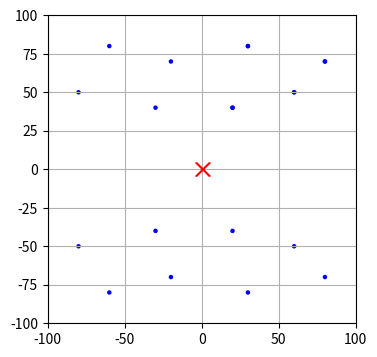

Generate this figure with matplotlib: (Note: this script raises an exception after producing the figure.)
import matplotlib.animation as animation
import matplotlib.pyplot as plt
import networkx as nx

fig = plt.figure(figsize=(5, 4))
ax = fig.add_subplot(autoscale_on=False, xlim=(-100, 100), ylim=(-100, 100))
ax.set_aspect("equal")
ax.grid()

dt = 0.01  # seconds between frames
time_text = ax.text(x=0.01, y=0.95, s="", transform=ax.transAxes)

RESIDENCE_CENTERS = [
    (-20, -70),
    (-20, 70),
    (-30, -40),
    (-30, 40),
    (-60, -80),
    (-60, 80),
    (-80, -50),
    (-80, 50),
    (20, -40),
    (20, 40),
    (20, 40),
    (30, -80),
    (30, 80),
    (30, 80),
    (60, -50),
    (60, 50),
    (60, 50),
    (80, -70),
    (80, 70),
    (80, 70),
]
for x, y in RESIDENCE_CENTERS:
    ax.add_artist(plt.Circle(xy=(x, y), radius=1, color="blue"))
DRONE_CENTER = (0, 0)
(drone,) = ax.plot(DRONE_CENTER, marker="x", color="red", markersize=10)
(trace,) = ax.plot([], [], lw=1, color="black")

x, y = DRONE_CENTER
history_x, history_y = [x], [y]


def update(i):
    history_x.append(x)
    history_y.append(y)

    drone.set_data(history_x[i], history_y[i])
    trace.set_data(history_x[:i], history_y[:i])

    time_text.set_text(f"time = {i * dt:.1f}s")

    return drone, trace, time_text


anim = animation.FuncAnimation(fig, update, frames=10000, interval=dt * 1000, blit=True)

plt.show()
